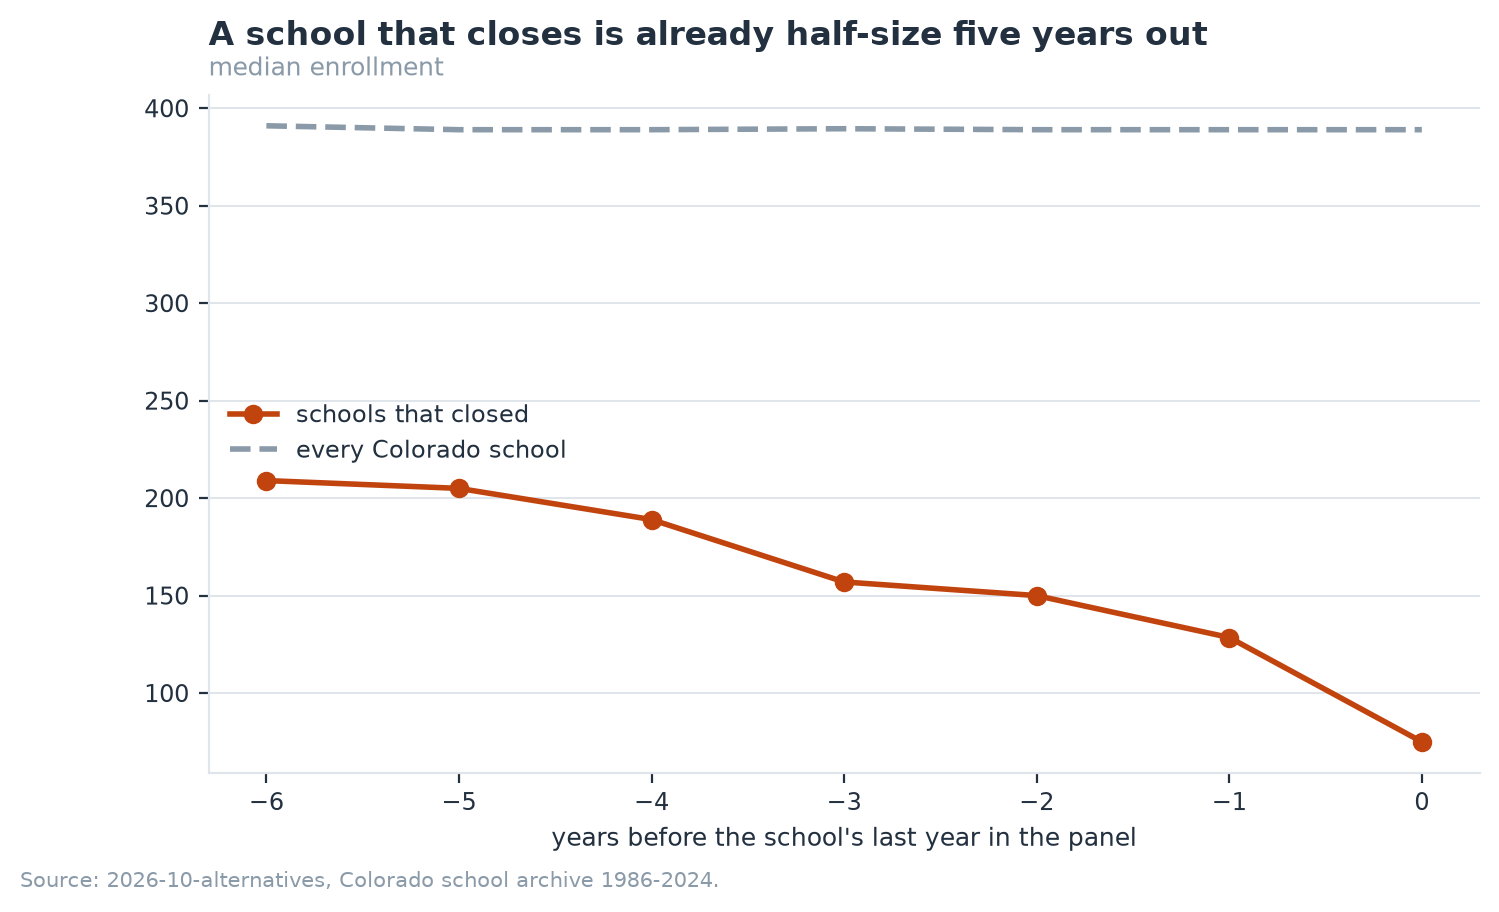

Source data for this figure (header and first rows):
t, schools, closing_median, all_median, share_of_typical
-6, 410, 209.0, 391.0, 0.5345
-5, 438, 205.0, 389.0, 0.527
-4, 473, 189.0, 389.0, 0.4859
-3, 511, 157.0, 389.5, 0.4031
-2, 543, 150.0, 389.0, 0.3856
-1, 564, 128.5, 389.0, 0.3303
0, 39, 75.0, 389.0, 0.1928
